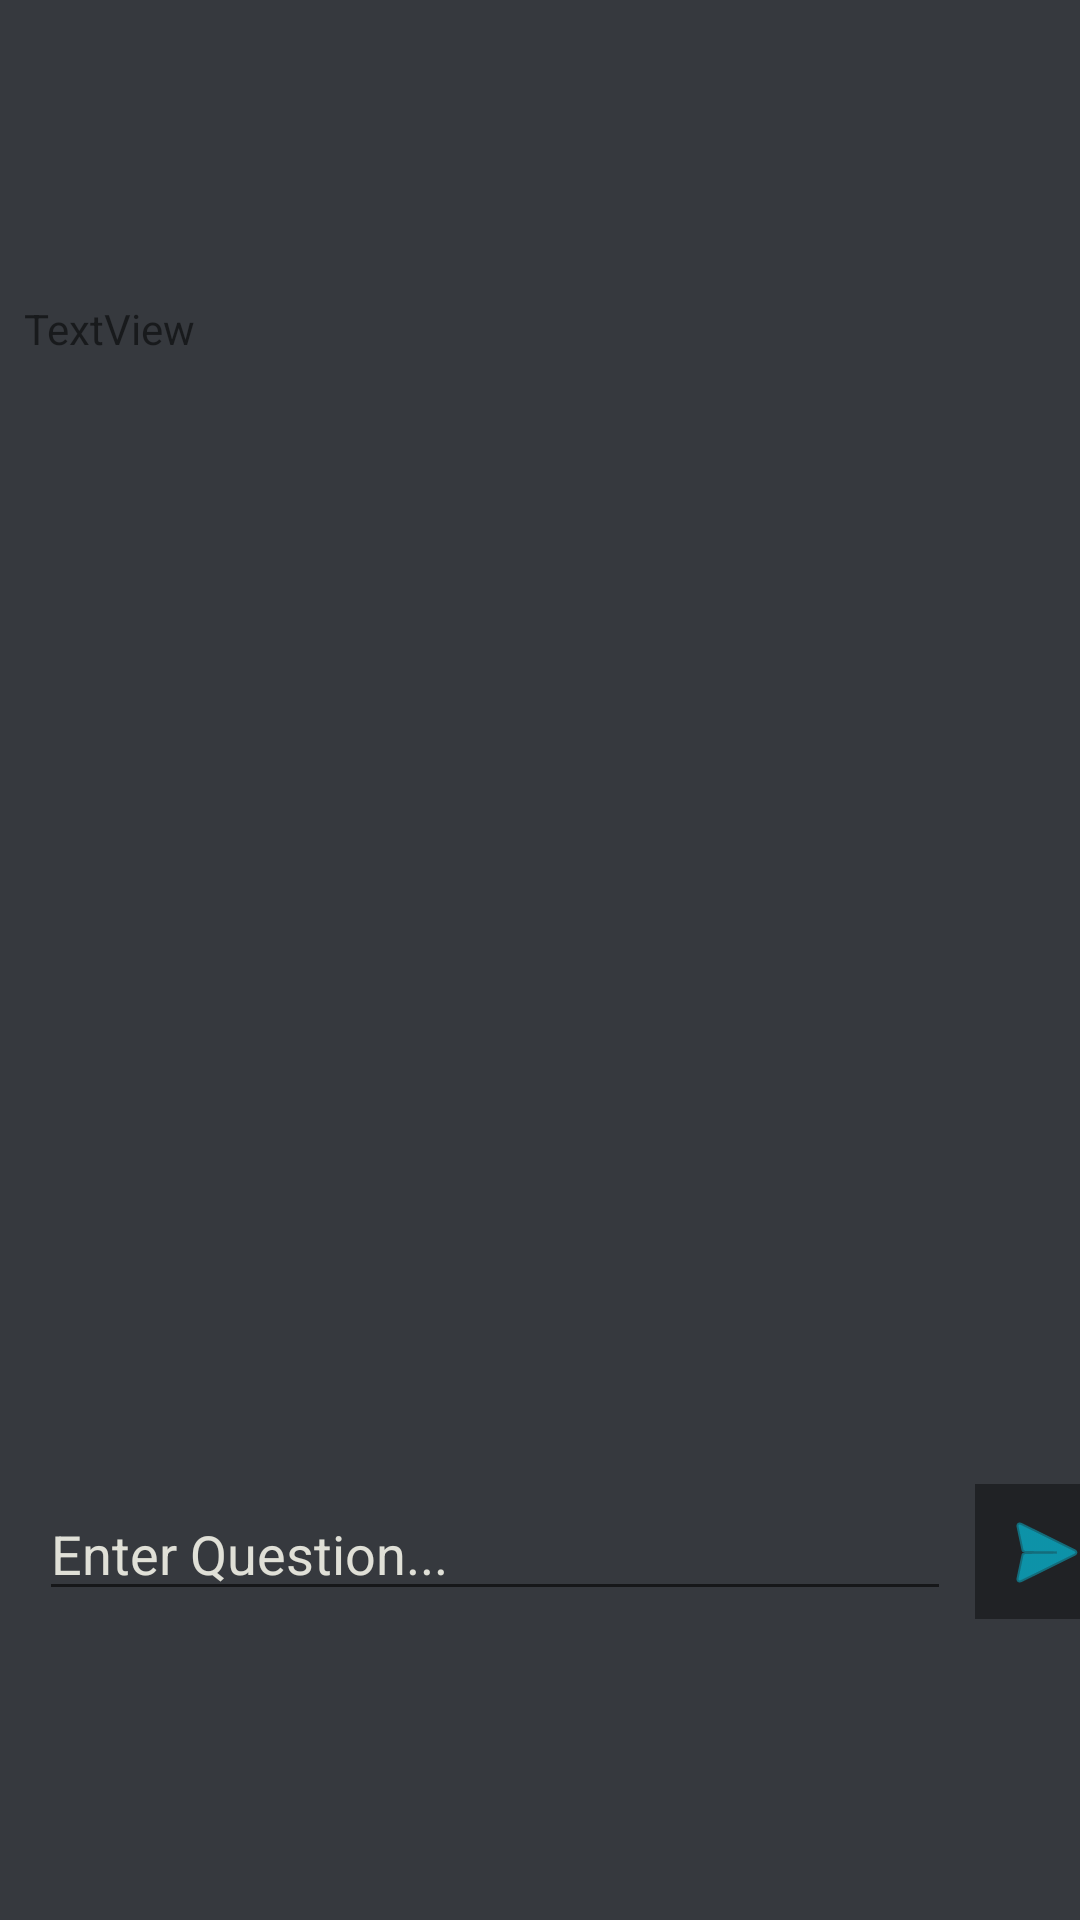

Android layout source for this screen:
<!-- AndroidManifest.xml: application theme AppTheme -->
<!-- res/layout/activity_message.xml -->
<?xml version="1.0" encoding="utf-8"?>
<android.support.constraint.ConstraintLayout xmlns:android="http://schemas.android.com/apk/res/android"
    xmlns:app="http://schemas.android.com/apk/res-auto"
    xmlns:tools="http://schemas.android.com/tools"
    android:layout_width="match_parent"
    android:layout_height="match_parent"
    tools:context=".MessageActivity">

    <FrameLayout
        android:id="@+id/flQuestionList"
        android:layout_width="368dp"
        android:layout_height="377dp"
        android:layout_marginBottom="8dp"
        android:layout_marginEnd="8dp"
        android:layout_marginLeft="8dp"
        android:layout_marginRight="8dp"
        android:layout_marginStart="8dp"
        android:layout_marginTop="8dp"
        app:layout_constraintBottom_toBottomOf="parent"
        app:layout_constraintEnd_toEndOf="parent"
        app:layout_constraintHorizontal_bias="0.0"
        app:layout_constraintStart_toStartOf="parent"
        app:layout_constraintTop_toTopOf="parent"
        app:layout_constraintVertical_bias="0.372">

        <ScrollView
            android:id="@+id/svQuestions"
            android:layout_width="match_parent"
            android:layout_height="match_parent">

            <LinearLayout
                android:id="@+id/llScrollView"
                android:layout_width="match_parent"
                android:layout_height="wrap_content"
                android:orientation="vertical">

                <TextView
                    android:id="@+id/tvMessage"
                    android:layout_width="match_parent"
                    android:layout_height="wrap_content"
                    android:text="TextView" />
            </LinearLayout>
        </ScrollView>
    </FrameLayout>

    <EditText
        android:id="@+id/etMessageContent"
        android:layout_width="304dp"
        android:layout_height="wrap_content"
        android:layout_marginBottom="8dp"
        android:layout_marginEnd="8dp"
        android:layout_marginLeft="8dp"
        android:layout_marginRight="8dp"
        android:layout_marginStart="8dp"
        android:layout_marginTop="8dp"
        android:ems="10"
        android:hint="Enter Question..."
        android:inputType="textPersonName"
        android:shadowColor="@color/colorAccent"
        android:textColor="@color/text_color"
        android:textColorHint="@color/faded_text_color"
        app:layout_constraintBottom_toBottomOf="parent"
        app:layout_constraintEnd_toEndOf="parent"
        app:layout_constraintHorizontal_bias="0.125"
        app:layout_constraintStart_toStartOf="parent"
        app:layout_constraintTop_toBottomOf="@+id/flQuestionList"
        app:layout_constraintVertical_bias="0.1" />

    <ImageButton
        android:id="@+id/imgbtnSendMessage"
        android:layout_width="47dp"
        android:layout_height="45dp"
        android:layout_marginBottom="8dp"
        android:layout_marginEnd="8dp"
        android:layout_marginLeft="8dp"
        android:layout_marginRight="8dp"
        android:layout_marginStart="8dp"
        android:layout_marginTop="8dp"
        android:background="@color/colorDark"
        android:tint="@android:color/holo_blue_bright"
        app:layout_constraintBottom_toBottomOf="parent"
        app:layout_constraintEnd_toEndOf="parent"
        app:layout_constraintHorizontal_bias="0.0"
        app:layout_constraintStart_toEndOf="@+id/etMessageContent"
        app:layout_constraintTop_toBottomOf="@+id/flQuestionList"
        app:layout_constraintVertical_bias="0.095"
        app:srcCompat="@android:drawable/ic_menu_send" />
</android.support.constraint.ConstraintLayout>
<!-- resources referenced by this layout -->
<resources>
  <color name="colorAccent">#16966A</color>
  <color name="colorDark">#202225</color>
  <color name="faded_text_color">#e0e0d7</color>
  <color name="text_color">#fffff3</color>
  <style name="AppTheme" parent="Theme.AppCompat.Light.DarkActionBar">
          
          <item name="colorPrimary">@color/colorDark</item>
          <item name="colorPrimaryDark">@color/colorPrimaryDark</item>
          <item name="colorAccent">@color/colorAccent</item>
          <item name="android:windowBackground">@color/colorBackground</item>
      </style>
  <color name="colorPrimaryDark">#303F9F</color>
  <color name="colorBackground">#36393e</color>
</resources>
